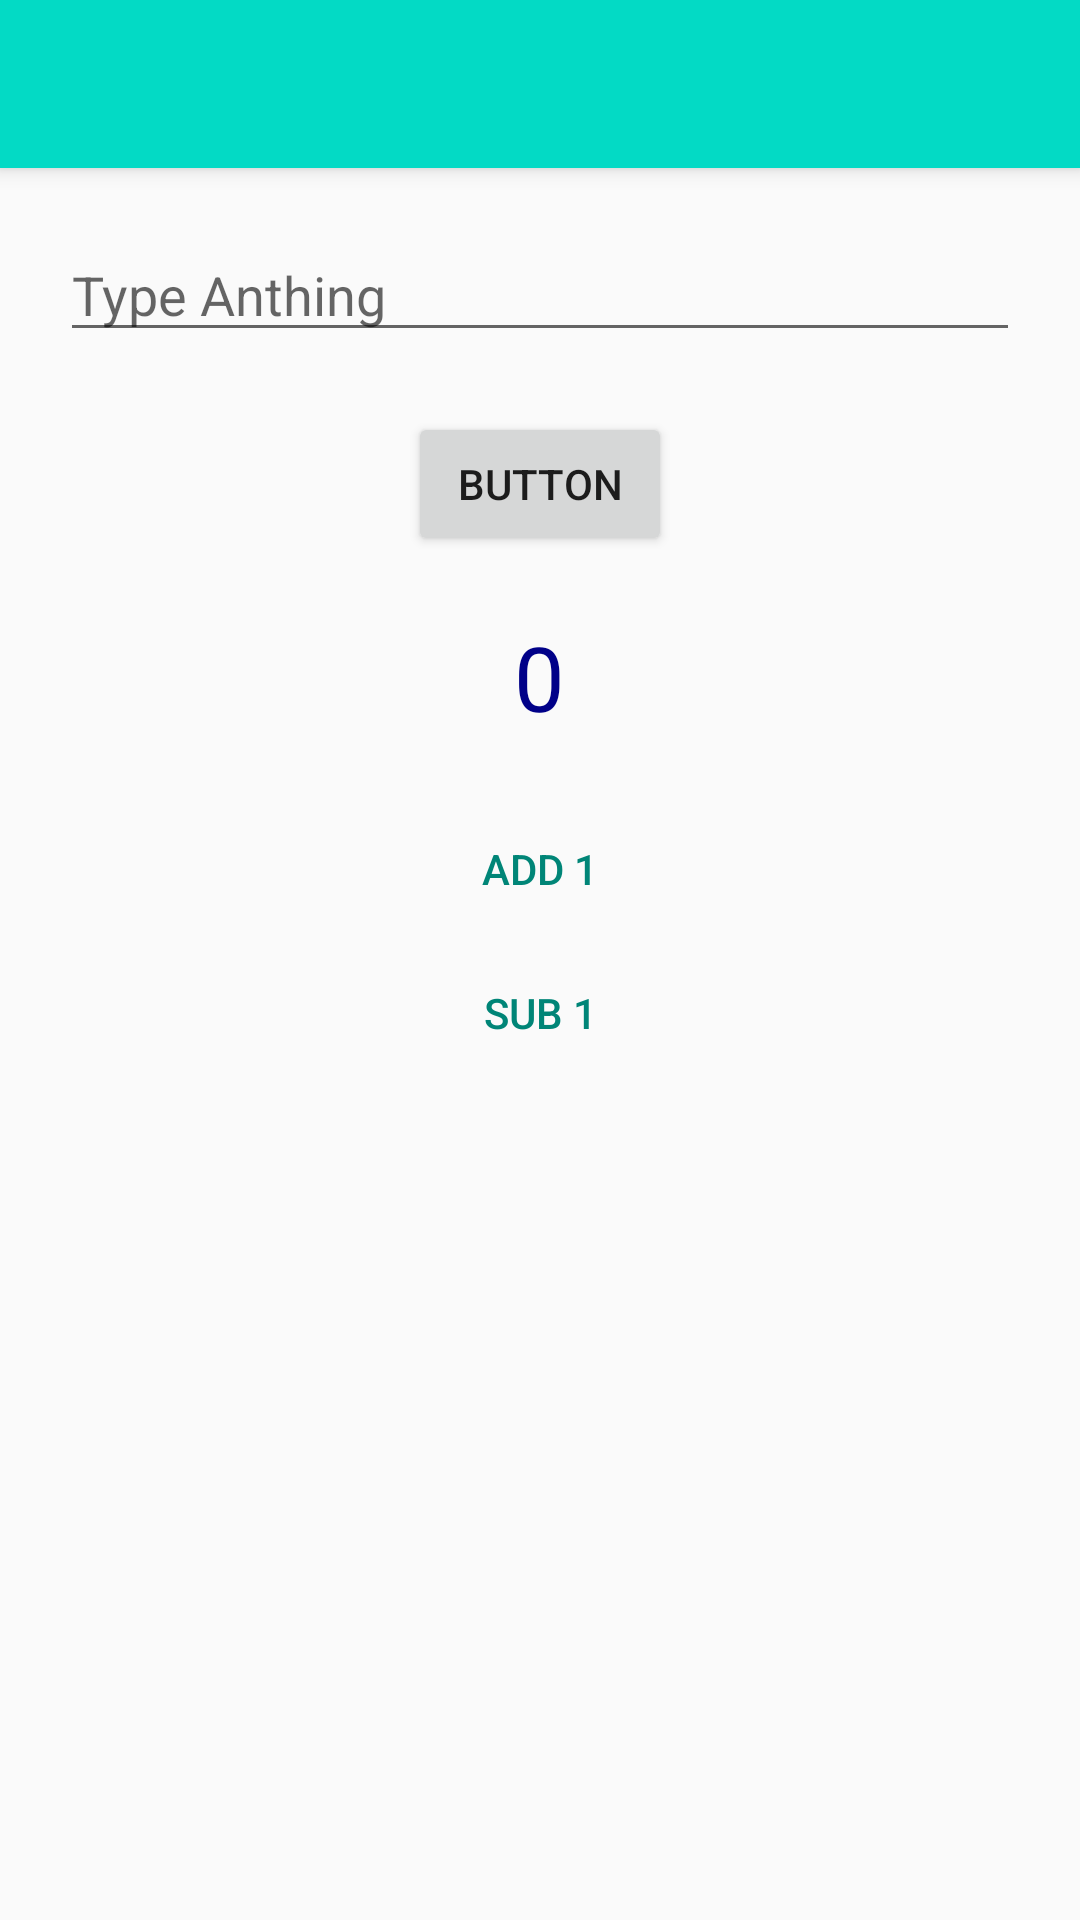

Android layout source for this screen:
<!-- AndroidManifest.xml: application theme Theme.AppCompat.Light.NoActionBar -->
<!-- res/layout/activity_main.xml -->
<?xml version="1.0" encoding="utf-8"?>
<LinearLayout xmlns:android="http://schemas.android.com/apk/res/android"
    xmlns:app="http://schemas.android.com/apk/res-auto"
    xmlns:tools="http://schemas.android.com/tools"
    android:layout_width="match_parent"
    android:layout_height="match_parent"
    android:orientation="vertical"
    tools:context=".MainActivity">

    <androidx.appcompat.widget.Toolbar

        android:id="@+id/toolbar"
        android:layout_width="match_parent"
        android:layout_height="?attr/actionBarSize"
        android:background="@color/colorAccent"
        android:elevation="4dp"
        android:popupTheme="@style/ThemeOverlay.AppCompat.Light"
        android:theme="@style/ThemeOverlay.AppCompat.ActionBar" />

    <EditText

        android:id="@+id/etMessage"
        android:layout_width="match_parent"
        android:layout_height="wrap_content"
        android:layout_margin="20dp"
        android:hint="@string/type_anything"
        android:inputType="phone" />

    <Button
        android:id="@+id/btnSend"
        android:layout_width="wrap_content"
        android:layout_height="wrap_content"
        android:layout_gravity="center"
        android:onClick="sendMessage"
        android:text="@string/button" />

    <TextView
        android:id="@+id/tvResult"
        style="@style/CustomTv"
        android:layout_width="wrap_content"
        android:layout_height="wrap_content"
        android:layout_gravity="center"
        android:hint="@string/add_or_subtract"
        android:padding="20dp"
        android:text="@string/_0"
        android:textAlignment="center"
        android:textSize="30sp" />

    <Button
        android:id="@+id/add1"
        style="@style/Widget.AppCompat.Button.Borderless.Colored"
        android:layout_width="wrap_content"
        android:layout_height="wrap_content"
        android:layout_gravity="center"
        android:padding="10dp"
        android:text="@string/add_1"


        />

    <Button
        android:id="@+id/sub"
        style="@style/Widget.AppCompat.Button.Borderless.Colored"
        android:layout_width="wrap_content"
        android:layout_height="wrap_content"
        android:layout_gravity="center"
        android:padding="10dp"
        android:text="@string/sub_1"


        />
<TextView
    android:id="@+id/tvFile"
    android:layout_width="wrap_content"
    android:layout_height="wrap_content"
    android:textSize="30sp"
    android:layout_gravity="center"
    />





</LinearLayout>
<!-- resources referenced by this layout -->
<resources>
  <string name="_0">0</string>
  <string name="add_1">Add 1</string>
  <string name="add_or_subtract">Add or Subtract</string>
  <string name="button">Button</string>
  <string name="sub_1">SUB 1</string>
  <string name="type_anything">Type Anthing</string>
  <style name="CustomTv">
          <item name="android:textSize">20sp</item>
          <item name="android:textColor">#008</item>
  
      </style>
  <!-- not gathered from this repository: default colours our renderer supplied (Android Studio template values) -->
  <color name="colorAccent">#FF03DAC5</color>
</resources>
